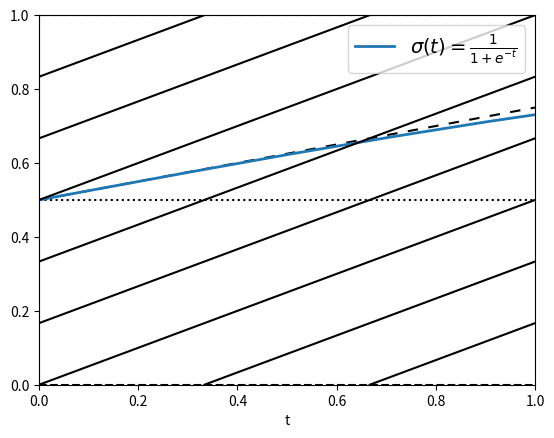

The script that saved this image:
"""
==============
Infinite lines
==============

`~.axes.Axes.axvline` and `~.axes.Axes.axhline` draw infinite vertical /
horizontal lines, at given *x* / *y* positions. They are usually used to mark
special data values, e.g. in this example the center and limit values of the
sigmoid function.

`~.axes.Axes.axline` draws infinite straight lines in arbitrary directions.
"""

import matplotlib.pyplot as plt
import numpy as np

t = np.linspace(-10, 10, 100)
sig = 1 / (1 + np.exp(-t))

plt.axhline(y=0, color="black", linestyle="--")
plt.axhline(y=0.5, color="black", linestyle=":")
plt.axhline(y=1.0, color="black", linestyle="--")
plt.axvline(color="grey")
plt.axline((0, 0.5), slope=0.25, color="black", linestyle=(0, (5, 5)))
plt.plot(t, sig, linewidth=2, label=r"$\sigma(t) = \frac{1}{1 + e^{-t}}$")
plt.xlim(-10, 10)
plt.xlabel("t")
plt.legend(fontsize=14)
plt.show()

# %%
# `~.axes.Axes.axline` can also be used with a ``transform`` parameter, which
# applies to the point, but not to the slope. This can be useful for drawing
# diagonal grid lines with a fixed slope, which stay in place when the
# plot limits are moved.

for pos in np.linspace(-2, 1, 10):
    plt.axline((pos, 0), slope=0.5, color="k", transform=plt.gca().transAxes)

plt.ylim([0, 1])
plt.xlim([0, 1])
plt.show()

# %%
#
# .. admonition:: References
#
#    The use of the following functions, methods, classes and modules is shown
#    in this example:
#
#    - `matplotlib.axes.Axes.axhline` / `matplotlib.pyplot.axhline`
#    - `matplotlib.axes.Axes.axvline` / `matplotlib.pyplot.axvline`
#    - `matplotlib.axes.Axes.axline` / `matplotlib.pyplot.axline`
#
#
# .. seealso::
#
#    `~.Axes.axhspan`, `~.Axes.axvspan` draw rectangles that span the Axes in one
#    direction and are bounded in the other direction.
